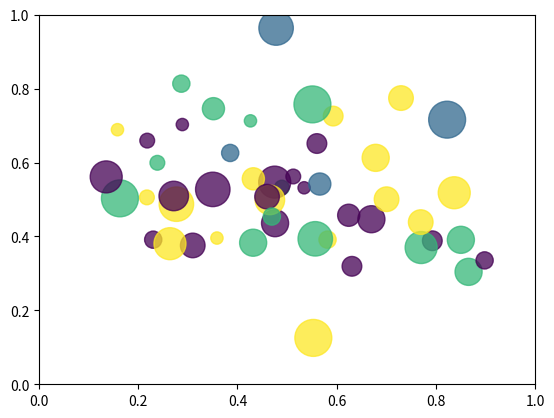

Write the Python code that produced this figure.

import math
import random
import matplotlib.pyplot as plt

# prepare random data
n_balls = 50
x = [random.triangular() for i in range(n_balls)]
y = [random.gauss(0.5, 0.15) for i in range(n_balls)]
colors = [random.randint(1, 4) for i in range(n_balls)]
areas = [math.pi * random.randint(5, 15)**2 for i in range(n_balls)]

# draw the figure
plt.figure()
plt.scatter(x, y, s=areas, c=colors, alpha=0.75)
plt.axis([0.0, 1.0, 0.0, 1.0])
plt.savefig('streudiagramm.png')
plt.savefig('streudiagramm.svg')
